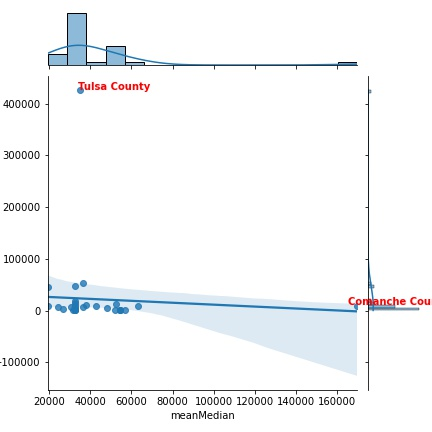

Source data for this figure (header and first rows):
county, schoolDistrict, year, meanMedian, totalExpenditure
Adair County, ADAIR SCH DIST 2, 2016, 63309, 8191
Caddo County, CADDO SCH DIST 5, 2016, 31854, 4106
Cherokee County, CHEROKEE SCH DIST 46, 2016, 30578, 6413
Choctaw County, CHOCTAW NICOMA PARK SCH DIST 4, 2016, 19519, 45505
Cleveland County, CLEVELAND SCH DIST 6, 2016, 52368, 13167
Coal County, COALGATE SCH DIST 1, 2016, 19225, 8024
Comanche County, COMANCHE SCH DIST 2, 2016, 170004, 9477
Creek County, DEER CREEK-LAMONT SCH DIST 95, 2016, 32440, 2656
Creek County, HOLLY CREEK SCH DIST 72, 2016, 32440, 2012
Creek County, BRIDGE CREEK SCH DIST 95, 2016, 32440, 11172
Creek County, POND CREEK-HUNTER SCH DIST 90, 2016, 32440, 5360
Creek County, MILL CREEK SCH DIST 2, 2016, 32440, 1756
Creek County, DEER CREEK SCH DIST 6, 2016, 32440, 47177
Creek County, SOUTH ROCK CREEK SCH DIST 32, 2016, 32440, 2859
Creek County, ROCK CREEK SCHOOL DIST 2, 2016, 32440, 4498
Creek County, NORTH ROCK CREEK SCH DIST 10, 2016, 32440, 5758
Custer County, THOMAS-FAY-CUSTER UNIFIED SCHOOL DISTRIC…, 2016, 48160, 5065
Grant County, GRANT SCHOOL DISTRICT, 2016, 52018, 1538
Harmon County, HARMONY SCH DIST 21, 2016, 56734, 1917
Haskell County, HASKELL SCH DIST 2, 2016, 24241, 7177
McCurtain County, MCCURTAIN SCH DIST 37, 2016, 26490, 2247
Muskogee County, MUSKOGEE SCH DIST 20, 2016, 36450, 52592
Nowata County, NOWATA SCH DIST 40, 2016, 42861, 8326
Okmulgee County, OKMULGEE SCH DIST 1, 2016, 32336, 18237
Osage County, OSAGE SCH DIST 43, 2016, 54211, 1862
Osage County, OSAGE HILLS SCH DIST 3, 2016, 54211, 1417
Osage County, OSAGE COUNTY INTERLOCAL COOP, 2016, 54211, 1959
Pawnee County, PAWNEE SCH DIST 1, 2016, 36531, 6646
Pittsburg County, PITTSBURG SCH DIST 63, 2016, 31335, 1740
Seminole County, SEMINOLE CO INTERLOCAL COOPERATIVE, 2016, 32259, 358.0
Seminole County, SEMINOLE SCHOOL DISTRICT 1, 2016, 32259, 14080
Sequoyah County, SEQUOYAH SCH DIST 6, 2016, 38033, 10819
Tulsa County, TULSA SCH DIST 1, 2016, 34950, 426257
